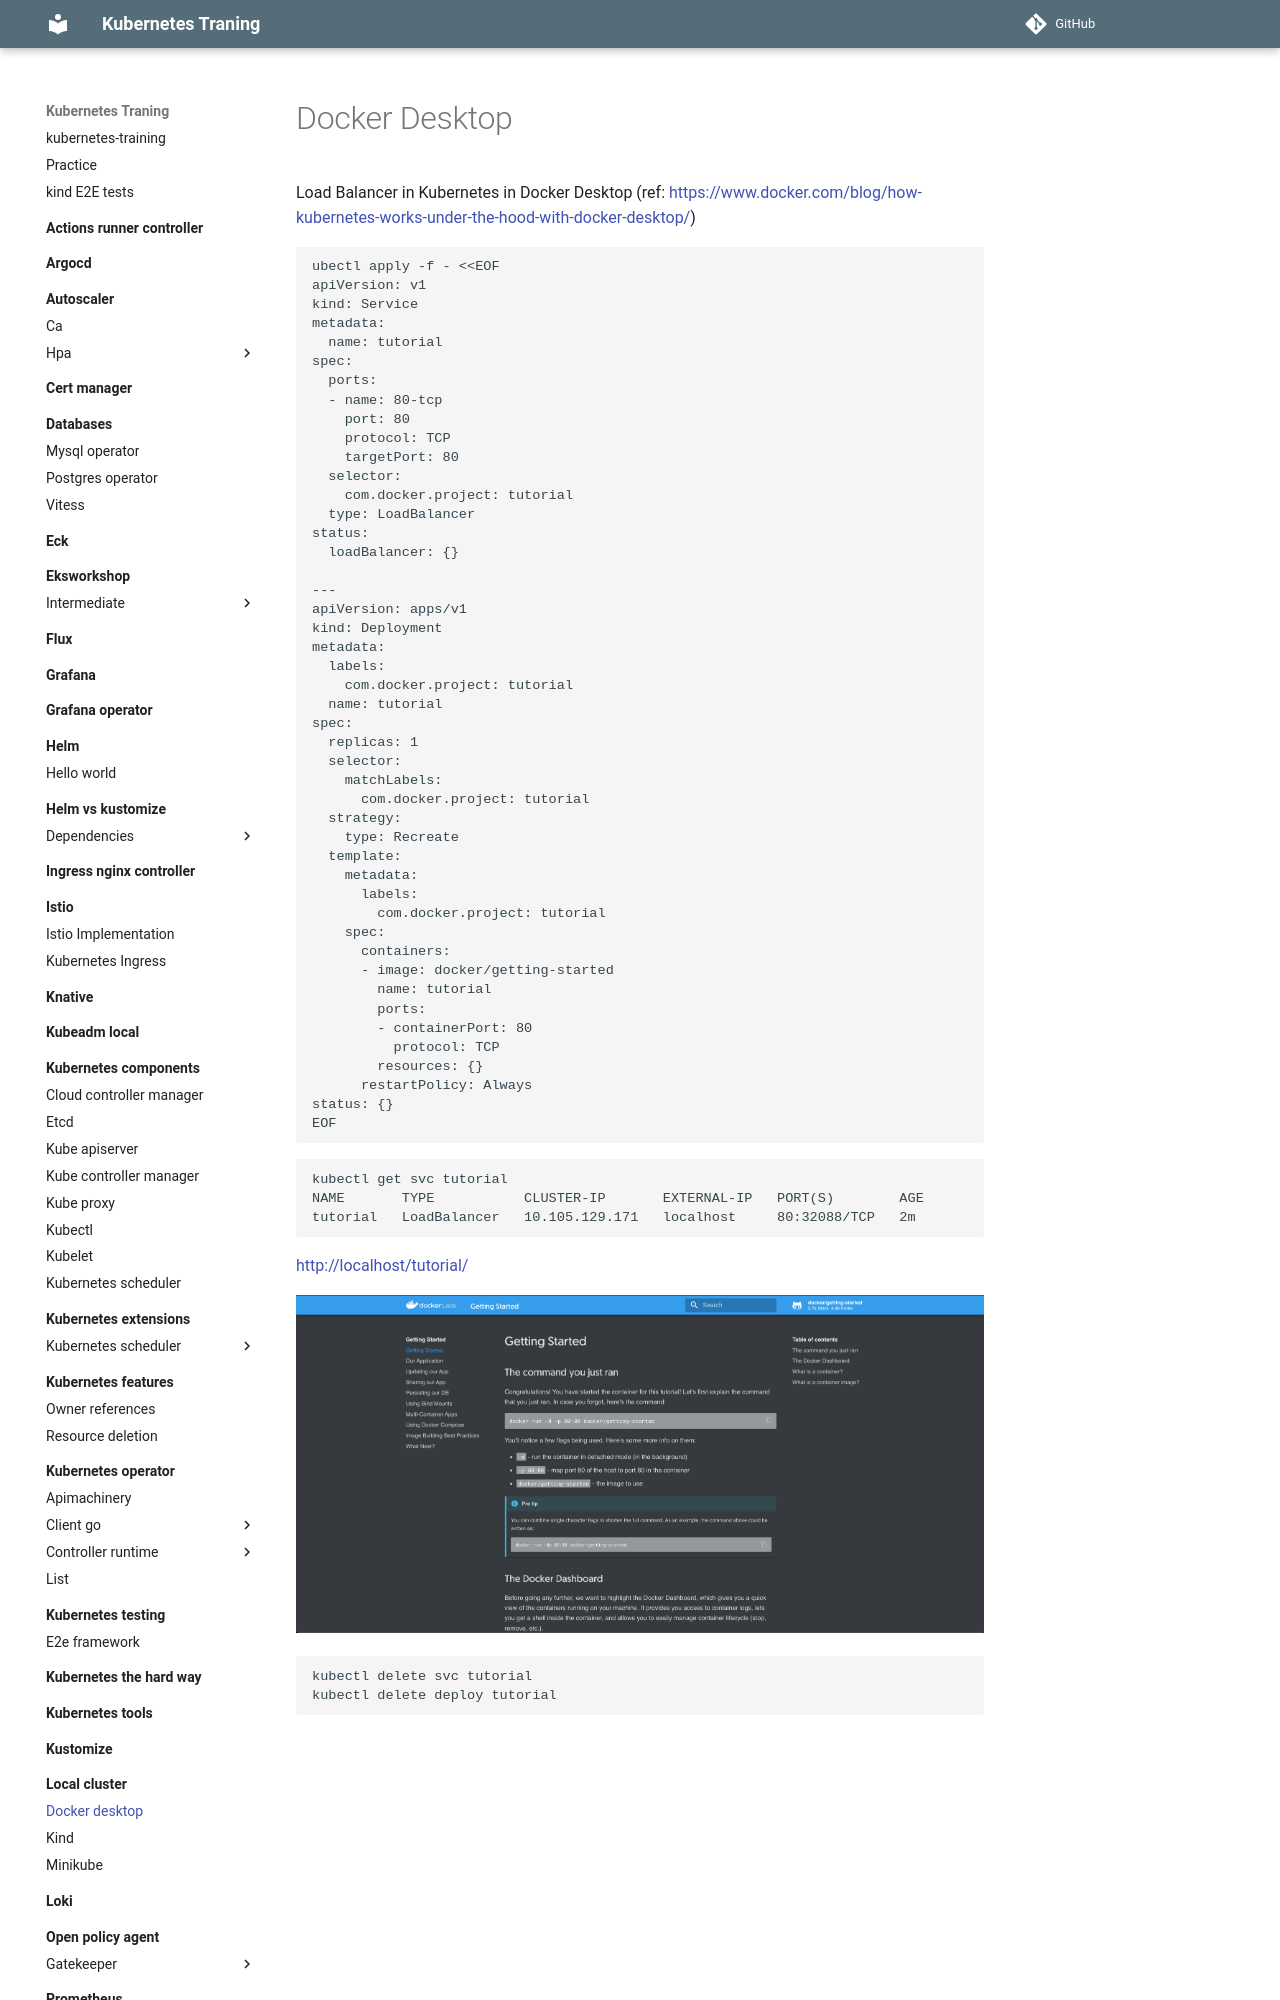

repository: nakamasato/kubernetes-training · page: local-cluster/docker-desktop/index.html · generator: mkdocs

# Docker Desktop

Load Balancer in Kubernetes in Docker Desktop (ref: https://www.docker.com/blog/how-kubernetes-works-under-the-hood-with-docker-desktop/)

```
ubectl apply -f - <<EOF
apiVersion: v1
kind: Service
metadata:
  name: tutorial
spec:
  ports:
  - name: 80-tcp
    port: 80
    protocol: TCP
    targetPort: 80
  selector:
    com.docker.project: tutorial
  type: LoadBalancer
status:
  loadBalancer: {}

---
apiVersion: apps/v1
kind: Deployment
metadata:
  labels:
    com.docker.project: tutorial
  name: tutorial
spec:
  replicas: 1
  selector:
    matchLabels:
      com.docker.project: tutorial
  strategy:
    type: Recreate
  template:
    metadata:
      labels:
        com.docker.project: tutorial
    spec:
      containers:
      - image: docker/getting-started
        name: tutorial
        ports:
        - containerPort: 80
          protocol: TCP
        resources: {}
      restartPolicy: Always
status: {}
EOF
```
